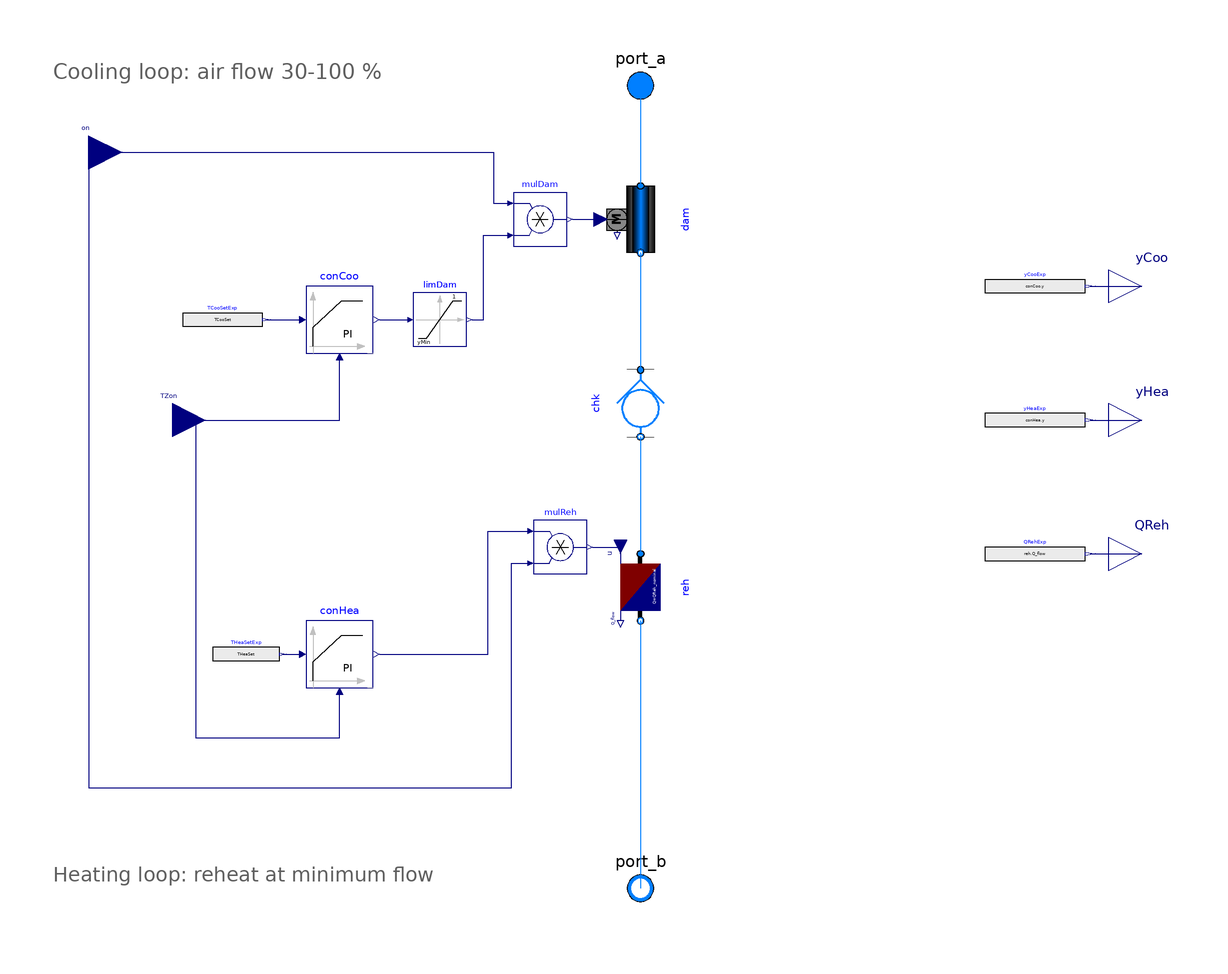

The component connection diagram of the Modelica model below, drawn from its own Placement and Line annotations.

model VAVBox "VAV terminal unit with pressure-independent damper, electric reheat and zone controllers"
  replaceable package Medium = Buildings.Media.Air "Air";

  parameter Modelica.Units.SI.MassFlowRate m_flow_nominal "Design air flow";
  parameter Real yMin=0.3 "Minimum air flow fraction";
  parameter Modelica.Units.SI.HeatFlowRate QReh_nominal "Reheat capacity";
  parameter Modelica.Units.SI.PressureDifference dpDamper_nominal=50 "Damper pressure drop at design flow, fully open";
  parameter Modelica.Units.SI.PressureDifference dpFixed_nominal=50 "Pressure drop of box and diffuser at design flow";
  parameter Modelica.Units.SI.Temperature TCooSet=273.15 + 24 "Zone cooling set point";
  parameter Modelica.Units.SI.Temperature THeaSet=273.15 + 21 "Zone heating set point";

  Modelica.Fluid.Interfaces.FluidPort_a port_a(redeclare package Medium = Medium) "Supply duct"
    annotation (Placement(transformation(extent={{-10,-10},{10,10}}, origin={0,120}), iconTransformation(extent={{-10,90},{10,110}})));
  Modelica.Fluid.Interfaces.FluidPort_b port_b(redeclare package Medium = Medium) "To the zone"
    annotation (Placement(transformation(extent={{-10,-10},{10,10}}, origin={0,-120}), iconTransformation(extent={{-10,-110},{10,-90}})));
  Modelica.Blocks.Interfaces.RealInput on(final unit="1") "AHU on (1) or off (0)"
    annotation (Placement(transformation(extent={{-10,-10},{10,10}}, origin={-165,100}), iconTransformation(extent={{-140,40},{-100,80}})));
  Modelica.Blocks.Interfaces.RealInput TZon(final unit="K", displayUnit="degC") "Zone air temperature"
    annotation (Placement(transformation(extent={{-10,-10},{10,10}}, origin={-140,20}), iconTransformation(extent={{-20,-20},{20,20}}, rotation=90, origin={60,-120})));
  Modelica.Blocks.Interfaces.RealOutput yCoo(final unit="1") "Cooling loop signal"
    annotation (Placement(transformation(extent={{-10,-10},{10,10}}, origin={150,60}), iconTransformation(extent={{100,50},{120,70}})));
  Modelica.Blocks.Interfaces.RealOutput yHea(final unit="1") "Heating loop signal"
    annotation (Placement(transformation(extent={{-10,-10},{10,10}}, origin={150,20}), iconTransformation(extent={{100,10},{120,30}})));
  Modelica.Blocks.Interfaces.RealOutput QReh(final unit="W") "Electric reheat power"
    annotation (Placement(transformation(extent={{-10,-10},{10,10}}, origin={150,-20}), iconTransformation(extent={{100,-30},{120,-10}})));

  Buildings.Fluid.Actuators.Dampers.PressureIndependent dam(
    redeclare package Medium = Medium, m_flow_nominal=m_flow_nominal,
    dpDamper_nominal=dpDamper_nominal, dpFixed_nominal=dpFixed_nominal,
    use_strokeTime=false) "Pressure-independent damper (input: air flow fraction)"
    annotation (Placement(transformation(extent={{-10,10},{10,-10}}, rotation=270, origin={0,80})));
  Buildings.Fluid.FixedResistances.CheckValve chk(
    redeclare package Medium = Medium, m_flow_nominal=m_flow_nominal, dpValve_nominal=20, dpValve_closing=2)
    "Backdraft damper: no reverse flow from the zone when the AHU stops"
    annotation (Placement(transformation(extent={{-10,-10},{10,10}}, rotation=270, origin={0,25})));
  Buildings.Fluid.HeatExchangers.HeaterCooler_u reh(
    redeclare package Medium = Medium, m_flow_nominal=m_flow_nominal, dp_nominal=0,
    Q_flow_nominal=QReh_nominal,
    energyDynamics=Modelica.Fluid.Types.Dynamics.SteadyState) "Electric reheat coil"
    annotation (Placement(transformation(extent={{-10,10},{10,-10}}, rotation=270, origin={0,-30})));
  Buildings.Controls.OBC.CDL.Reals.PID conCoo(
    controllerType=Buildings.Controls.OBC.CDL.Types.SimpleController.PI,
    k=0.5, Ti=900, reverseActing=false) "Cooling loop"
    annotation (Placement(transformation(extent={{-10,-10},{10,10}}, origin={-90,50})));
  Modelica.Blocks.Sources.RealExpression TCooSetExp(y=TCooSet) "Cooling set point"
    annotation (Placement(transformation(extent={{-12,-5},{12,5}}, origin={-125,50})));
  Buildings.Controls.OBC.CDL.Reals.Limiter limDam(uMax=1, uMin=yMin) "Air flow fraction between minimum and design flow"
    annotation (Placement(transformation(extent={{-8,-8},{8,8}}, origin={-60,50})));
  Buildings.Controls.OBC.CDL.Reals.Multiply mulDam "Damper closed while the AHU is off"
    annotation (Placement(transformation(extent={{-8,-8},{8,8}}, origin={-30,80})));
  Buildings.Controls.OBC.CDL.Reals.PID conHea(
    controllerType=Buildings.Controls.OBC.CDL.Types.SimpleController.PI,
    k=0.5, Ti=900, reverseActing=true) "Heating loop"
    annotation (Placement(transformation(extent={{-10,-10},{10,10}}, origin={-90,-50})));
  Modelica.Blocks.Sources.RealExpression THeaSetExp(y=THeaSet) "Heating set point"
    annotation (Placement(transformation(extent={{-10,-5},{10,5}}, origin={-118,-50})));
  Buildings.Controls.OBC.CDL.Reals.Multiply mulReh "Reheat off while the AHU is off"
    annotation (Placement(transformation(extent={{-8,-8},{8,8}}, origin={-24,-18})));
  Modelica.Blocks.Sources.RealExpression yCooExp(y=conCoo.y) annotation (Placement(transformation(extent={{-15,-5},{15,5}}, origin={118,60})));
  Modelica.Blocks.Sources.RealExpression yHeaExp(y=conHea.y) annotation (Placement(transformation(extent={{-15,-5},{15,5}}, origin={118,20})));
  Modelica.Blocks.Sources.RealExpression QRehExp(y=reh.Q_flow) annotation (Placement(transformation(extent={{-15,-5},{15,5}}, origin={118,-20})));

equation
  connect(port_a, dam.port_a)
    annotation (Line(points={{0,120},{0,90}}, color={0,127,255}));
  connect(dam.port_b, chk.port_a)
    annotation (Line(points={{-0,70},{0,35}}, color={0,127,255}));
  connect(chk.port_b, reh.port_a)
    annotation (Line(points={{-0,15},{0,-20}}, color={0,127,255}));
  connect(reh.port_b, port_b)
    annotation (Line(points={{-0,-40},{0,-120}}, color={0,127,255}));
  connect(TCooSetExp.y, conCoo.u_s)
    annotation (Line(points={{-111.8,50},{-102,50}}, color={0,0,127}));
  connect(conCoo.y, limDam.u)
    annotation (Line(points={{-78,50},{-69.6,50}}, color={0,0,127}));
  connect(on, mulDam.u1)
    annotation (Line(points={{-165,100},{-44,100},{-44,84.8},{-39.6,84.8}}, color={0,0,127}));
  connect(limDam.y, mulDam.u2)
    annotation (Line(points={{-50.4,50},{-47,50},{-47,75.2},{-39.6,75.2}}, color={0,0,127}));
  connect(mulDam.y, dam.y)
    annotation (Line(points={{-20.4,80},{-12,80}}, color={0,0,127}));
  connect(TZon, conCoo.u_m)
    annotation (Line(points={{-140,20},{-90,20},{-90,38}}, color={0,0,127}));
  connect(TZon, conHea.u_m)
    annotation (Line(points={{-140,20},{-133,20},{-133,-75},{-90,-75},{-90,-62}}, color={0,0,127}));
  connect(THeaSetExp.y, conHea.u_s)
    annotation (Line(points={{-107,-50},{-102,-50}}, color={0,0,127}));
  connect(conHea.y, mulReh.u1)
    annotation (Line(points={{-78,-50},{-45.6,-50},{-45.6,-13.2},{-33.6,-13.2}}, color={0,0,127}));
  connect(on, mulReh.u2)
    annotation (Line(points={{-165,100},{-165,-90},{-38.6,-90},{-38.6,-22.8},{-33.6,-22.8}}, color={0,0,127}));
  connect(mulReh.y, reh.u)
    annotation (Line(points={{-14.4,-18},{-6,-18}}, color={0,0,127}));
  connect(yCooExp.y, yCoo)
    annotation (Line(points={{134.5,60},{150,60}}, color={0,0,127}));
  connect(yHeaExp.y, yHea)
    annotation (Line(points={{134.5,20},{150,20}}, color={0,0,127}));
  connect(QRehExp.y, QReh)
    annotation (Line(points={{134.5,-20},{150,-20}}, color={0,0,127}));
  annotation (
    Diagram(coordinateSystem(extent={{-180,-130},{160,130}}), graphics={
      Text(extent={{-176,128},{-60,120}}, textColor={95,95,95}, horizontalAlignment=TextAlignment.Left,
        textString="Cooling loop: air flow 30-100 %%"),
      Text(extent={{-176,-112},{-60,-120}}, textColor={95,95,95}, horizontalAlignment=TextAlignment.Left,
        textString="Heating loop: reheat at minimum flow")}),
    Icon(coordinateSystem(extent={{-100,-100},{100,100}}), graphics={
      Rectangle(extent={{-100,100},{100,-100}}, lineColor={0,0,127}, fillColor={255,255,255}, fillPattern=FillPattern.Solid),
      Rectangle(extent={{-30,90},{30,-90}}, lineColor={0,0,0}, fillColor={0,127,255}, fillPattern=FillPattern.Solid),
      Line(points={{-30,50},{30,30}}, color={0,0,0}, thickness=1),
      Rectangle(extent={{-30,-30},{30,-60}}, lineColor={0,0,0}, fillColor={255,85,85}, fillPattern=FillPattern.Solid),
      Text(extent={{-220,140},{-8,104}}, textColor={0,0,255}, horizontalAlignment=TextAlignment.Right, textString="%name"),
      Text(extent={{-96,72},{-40,48}}, textColor={0,0,127}, textString="on"),
      Text(extent={{36,-70},{96,-96}}, textColor={0,0,127}, textString="TZon"),
      Text(extent={{36,72},{96,48}}, textColor={0,0,127}, textString="yCoo"),
      Text(extent={{36,32},{96,8}}, textColor={0,0,127}, textString="yHea"),
      Text(extent={{36,-8},{96,-32}}, textColor={0,0,127}, textString="QReh")}),
    Documentation(info="<html>
<p>
VAV terminal unit: a pressure-independent damper (<code>Buildings.Fluid.Actuators.Dampers.PressureIndependent</code>,
input = air flow fraction) followed by an electric reheat coil.
The cooling loop sets the air flow between the minimum (30&nbsp;%) and the design flow when the zone is above
the cooling set point; the heating loop modulates the reheat at minimum flow when the zone is below the
heating set point. Damper and reheat are closed while the AHU is off; a backdraft damper
prevents reverse flow from the zone when the AHU stops.
</p>
</html>"));
end VAVBox;